Run: headless pygame with SDL's dummy video driver; simulated clock (each Clock.tick advances the game by its frame time, no real sleeping); random seed 0; keys injected as events and as key.get_pressed() state; no mouse input.
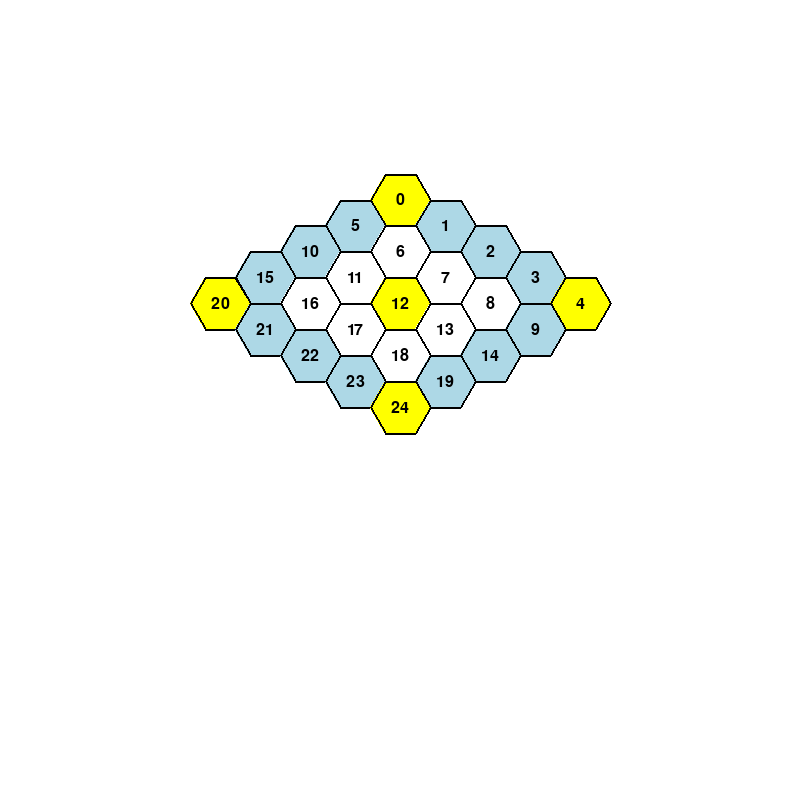
Frame 1 of 4 · flips 1–60 · no input
Frame 2 of 4 · flips 61–180 · tapped SPACE, RETURN · held RIGHT (→), D · screen unchanged from frame 1, image omitted
Frame 3 of 4 · flips 181–300 · held DOWN (↓), S · screen unchanged from frame 2, image omitted
Frame 4 of 4 · flips 301–420 · held LEFT (←), A, UP (↑), W · screen unchanged from frame 3, image omitted

The pygame program that drew these frames:

import pygame
import math

# Initialize Pygame
pygame.init()

# Screen settings
WIDTH, HEIGHT = 800, 800
SIZE = 5 # Size of the board
BG_COLOR = (255, 255, 255) # Background Color
NEUTRAL, WHITE, BLUE = 0, 1, 2 # Types of cells
COLORS = [(255, 255, 0), (255, 255, 255), (173, 216, 230)] # Colors of the cells
DIRECTIONS = ["UP", "UP_RIGHT", "DOWN_RIGHT", "DOWN", "DOWN_LEFT", "UP_LEFT"] # Possible directions of movement

# Screen with title
screen = pygame.display.set_mode((WIDTH, HEIGHT))
pygame.display.set_caption("Yonmoque Hex")

# Class that represents each cell in the board
class Cell:
    def __init__(self, id):
        self.id = id
        self.type = None # Type of cell (neutral, white, blue)
        self.piece = None  # None means empty cell
        self.neighbors = {dir: None for dir in DIRECTIONS} # None means no neighbor

    def set_neighbor(self, direction, node):
        self.neighbors[direction] = node


# Create a graph (list) with all the cells
def create_graph(size=5):
    # Create all the default cells
    cells = [Cell(i) for i in range(size * size)]

    # Set the neighbors for each cell
    for i in range(size * size):
        cell = cells[i]
        cell.type = WHITE
        
        if i % size != 0:  # Not first column
            cells[i - 1]. set_neighbor("DOWN_RIGHT", cell)
            cell.set_neighbor("UP_LEFT", cells[i - 1])

        if i >= size:  # Not first row
            cells[i - size].set_neighbor("DOWN_LEFT", cell)
            cell.set_neighbor("UP_RIGHT", cells[i - size])

        if i >= size + 1 and (i % size) != 0:  # Not first column and not first row
            cells[i - size - 1].set_neighbor("DOWN", cell)
            cell.set_neighbor("UP", cells[i - size - 1])
        
    # Set the blue cells    
    for i in range(size):
        cells[i].type = BLUE
        cells[size * size - i - 1].type = BLUE
        cells[i * size - 1].type = BLUE
        cells[i * size].type = BLUE
        
    # Set the neutral cells
    cells[0].type = NEUTRAL
    cells[size - 1].type = NEUTRAL
    cells[size * size - size].type = NEUTRAL
    cells[size * size - 1].type = NEUTRAL
    cells[size * size // 2].type = NEUTRAL

    return cells
            
graph = create_graph(SIZE)


# Draws an hexagon
def draw_hexagon(x, y, color, hex_radius, hex_id):
    points = []
    for i in range(6):
        angle = math.pi / 3 * i
        px = x + hex_radius * math.cos(angle)
        py = y + hex_radius * math.sin(angle)
        points.append((px, py))
    
    # Draw an hexagon with a black outline
    pygame.draw.polygon(screen, color, points, 0)
    pygame.draw.polygon(screen, (0, 0, 0), points, 2)
    
    # Draw the id in the center (only for development purposes)
    font = pygame.font.Font(None, 24)
    text_surface = font.render(str(hex_id), True, (0, 0, 0))
    text_rect = text_surface.get_rect(center=(x, y))
    
    screen.blit(text_surface, text_rect)


# Draw the board
def draw_graph():
    hex_radius = (WIDTH - 200) // (SIZE + (SIZE - 1 // 2)) / 2
    row_pos = [400, 200]
    
    for i in range(SIZE):
        col_pos = row_pos.copy()
        for d in range(SIZE):
            draw_hexagon(col_pos[0], col_pos[1], COLORS[graph[i * SIZE + d].type], hex_radius, graph[i * SIZE + d].id)
            col_pos[0] += hex_radius * 1.5
            col_pos[1] += hex_radius * math.sqrt(3) / 2
        row_pos[0] -= hex_radius * 1.5
        row_pos[1] += hex_radius * math.sqrt(3) / 2
    

draw_graph()

# Game loop
running = True
while running:
    screen.fill(BG_COLOR)
    draw_graph()
    
    for event in pygame.event.get():
        if event.type == pygame.QUIT:
            running = False
        
    pygame.display.flip()

pygame.quit()
